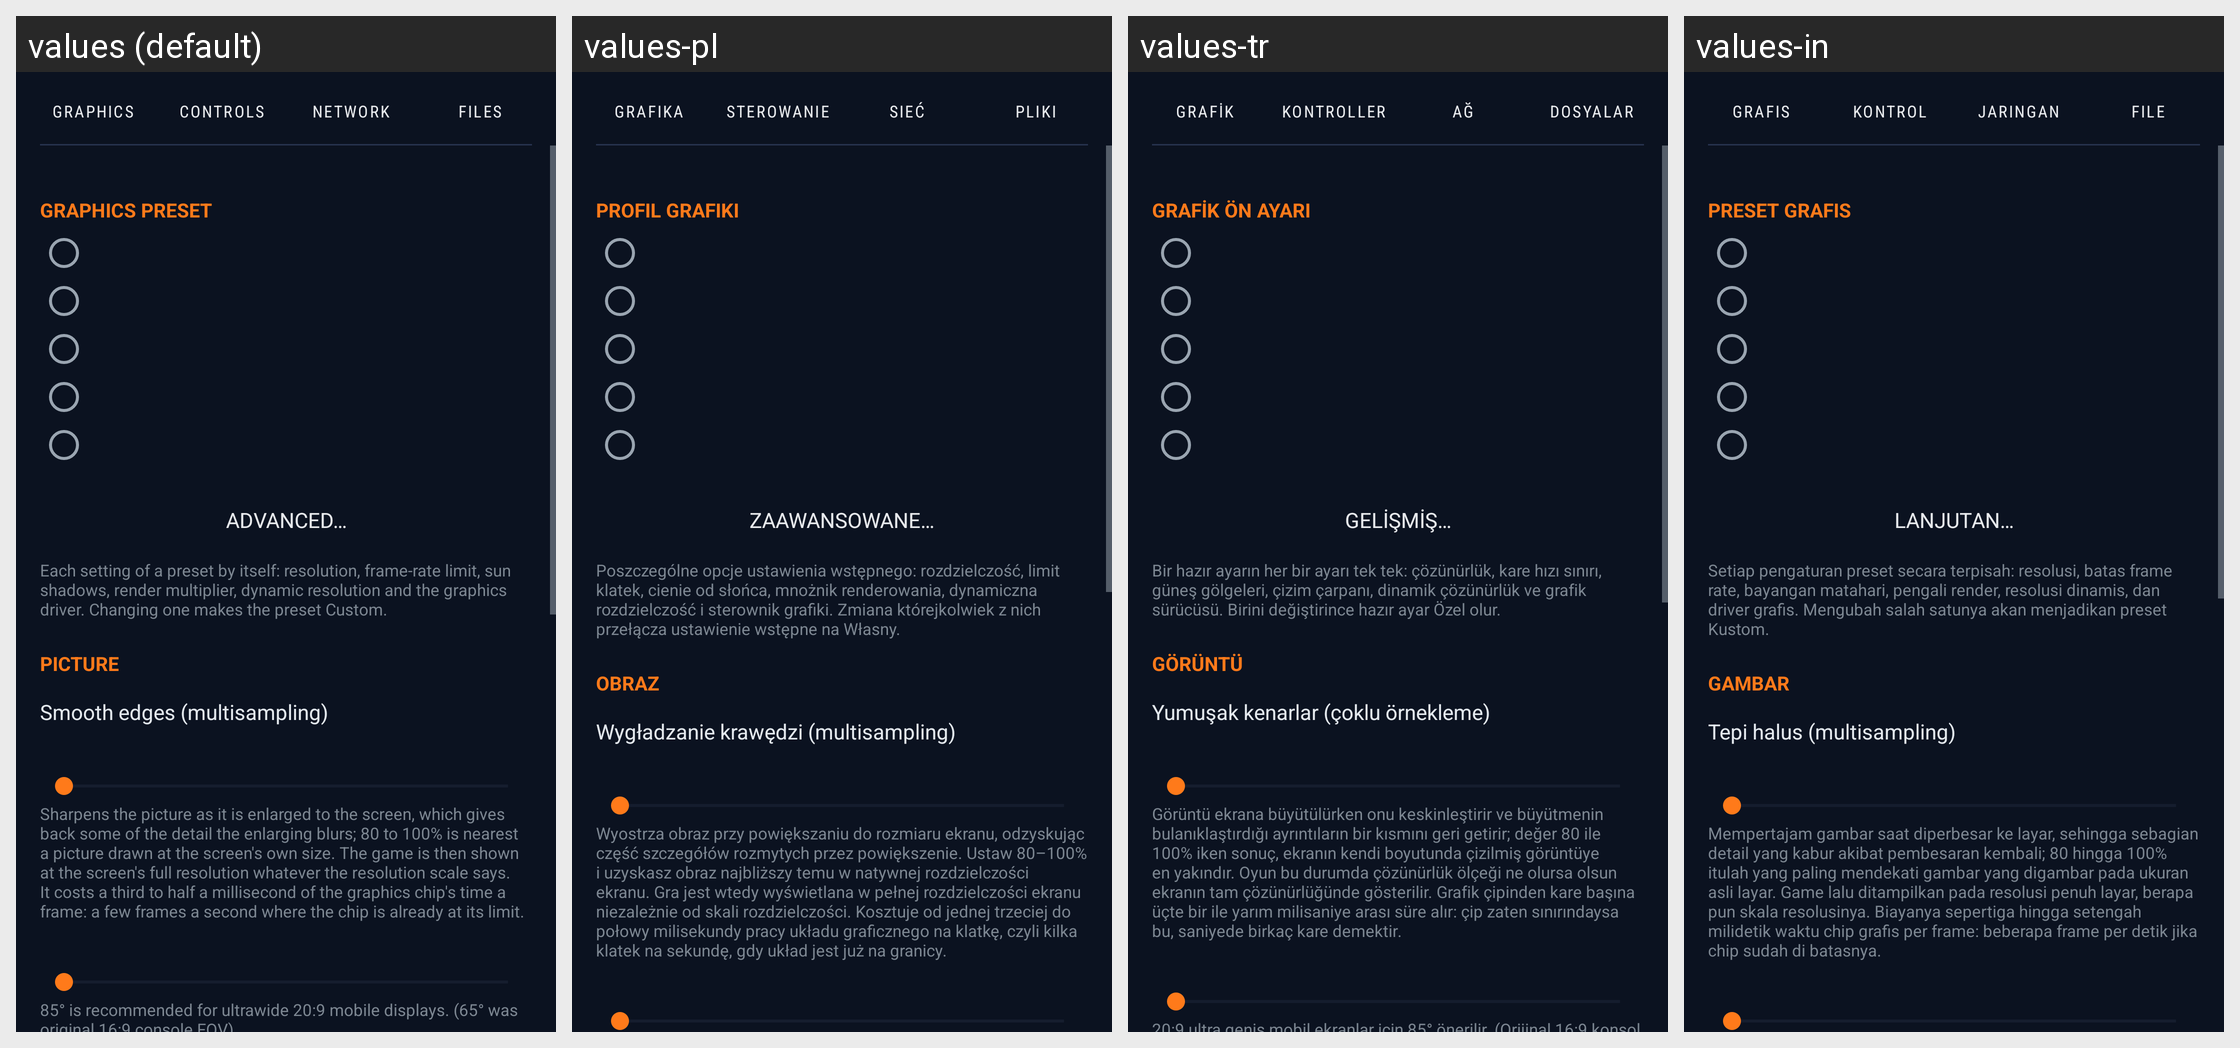

Here is an Android app screen in its default locale and in the app's own translations. Write out the translated-string differences for the strings that appear on this screen.
Android screen res/layout/activity_settings.xml rendered under 4 locales, left to right: values (default), values-pl, values-tr, values-in. Device: Nexus 5 (rendered at 1080×1920; each locale shown at half size, 540×960, under a caption strip naming it); theme Theme.MW2.
Other locales in the repository, not shown: values-ar, values-de, values-es, values-fr, values-it, values-ja, values-ko, values-pt-rBR, values-ru, values-zh-rCN.
Strings drawn on this screen, with the default value and each locale's value (text and hints the layout hard-codes, and strings that could not be matched under every locale, appear in the picture but are not listed):

tab_graphics
  values: GRAPHICS
  values-pl: GRAFIKA
  values-tr: GRAFİK
  values-in: GRAFIS

tab_controls
  values: CONTROLS
  values-pl: STEROWANIE
  values-tr: KONTROLLER
  values-in: KONTROL

tab_network
  values: NETWORK
  values-pl: SIEĆ
  values-tr: AĞ
  values-in: JARINGAN

tab_files
  values: FILES
  values-pl: PLIKI
  values-tr: DOSYALAR
  values-in: FILE

section_preset
  values: Graphics preset
  values-pl: Profil grafiki
  values-tr: Grafik ön ayarı
  values-in: Preset grafis

advanced_graphics
  values: Advanced…
  values-pl: Zaawansowane…
  values-tr: Gelişmiş…
  values-in: Lanjutan…

advanced_graphics_hint
  values: Each setting of a preset by itself: resolution, frame-rate limit, sun shadows, render multiplier, dynamic resolution and the graphics driver. Changing one makes the preset Custom.
  values-pl: Poszczególne opcje ustawienia wstępnego: rozdzielczość, limit klatek, cienie od słońca, mnożnik renderowania, dynamiczna rozdzielczość i sterownik grafiki. Zmiana którejkolwiek z nich przełącza ustawienie wstępne na Własny.
  values-tr: Bir hazır ayarın her bir ayarı tek tek: çözünürlük, kare hızı sınırı, güneş gölgeleri, çizim çarpanı, dinamik çözünürlük ve grafik sürücüsü. Birini değiştirince hazır ayar Özel olur.
  values-in: Setiap pengaturan preset secara terpisah: resolusi, batas frame rate, bayangan matahari, pengali render, resolusi dinamis, dan driver grafis. Mengubah salah satunya akan menjadikan preset Kustom.

section_picture
  values: Picture
  values-pl: Obraz
  values-tr: Görüntü
  values-in: Gambar

msaa
  values: Smooth edges (multisampling)
  values-pl: Wygładzanie krawędzi (multisampling)
  values-tr: Yumuşak kenarlar (çoklu örnekleme)
  values-in: Tepi halus (multisampling)

sharpening_hint
  values: Sharpens the picture as it is enlarged to the screen, which gives back some of the detail the enlarging blurs; 80 to 100% is nearest a picture drawn at the screen's own size. The game is then shown at the screen's full resolution whatever the resolution scale says. It costs a third to half a millisecond of the graphics chip's time a frame: a few frames a second where the chip is already at its …[clipped]
  values-pl: Wyostrza obraz przy powiększaniu do rozmiaru ekranu, odzyskując część szczegółów rozmytych przez powiększenie. Ustaw 80–100% i uzyskasz obraz najbliższy temu w natywnej rozdzielczości ekranu. Gra jest wtedy wyświetlana w pełnej rozdzielczości ekranu niezależnie od skali rozdzielczości. Kosztuje od jednej trzeciej do połowy milisekundy pracy układu graficznego na klatkę, czyli kilka klatek na …[clipped]
  values-tr: Görüntü ekrana büyütülürken onu keskinleştirir ve büyütmenin bulanıklaştırdığı ayrıntıların bir kısmını geri getirir; değer 80 ile 100% iken sonuç, ekranın kendi boyutunda çizilmiş görüntüye en yakındır. Oyun bu durumda çözünürlük ölçeği ne olursa olsun ekranın tam çözünürlüğünde gösterilir. Grafik çipinden kare başına üçte bir ile yarım milisaniye arası süre alır: çip zaten sınırındaysa bu, …[clipped]
  values-in: Mempertajam gambar saat diperbesar ke layar, sehingga sebagian detail yang kabur akibat pembesaran kembali; 80 hingga 100% itulah yang paling mendekati gambar yang digambar pada ukuran asli layar. Game lalu ditampilkan pada resolusi penuh layar, berapa pun skala resolusinya. Biayanya sepertiga hingga setengah milidetik waktu chip grafis per frame: beberapa frame per detik jika chip sudah di …[clipped]
